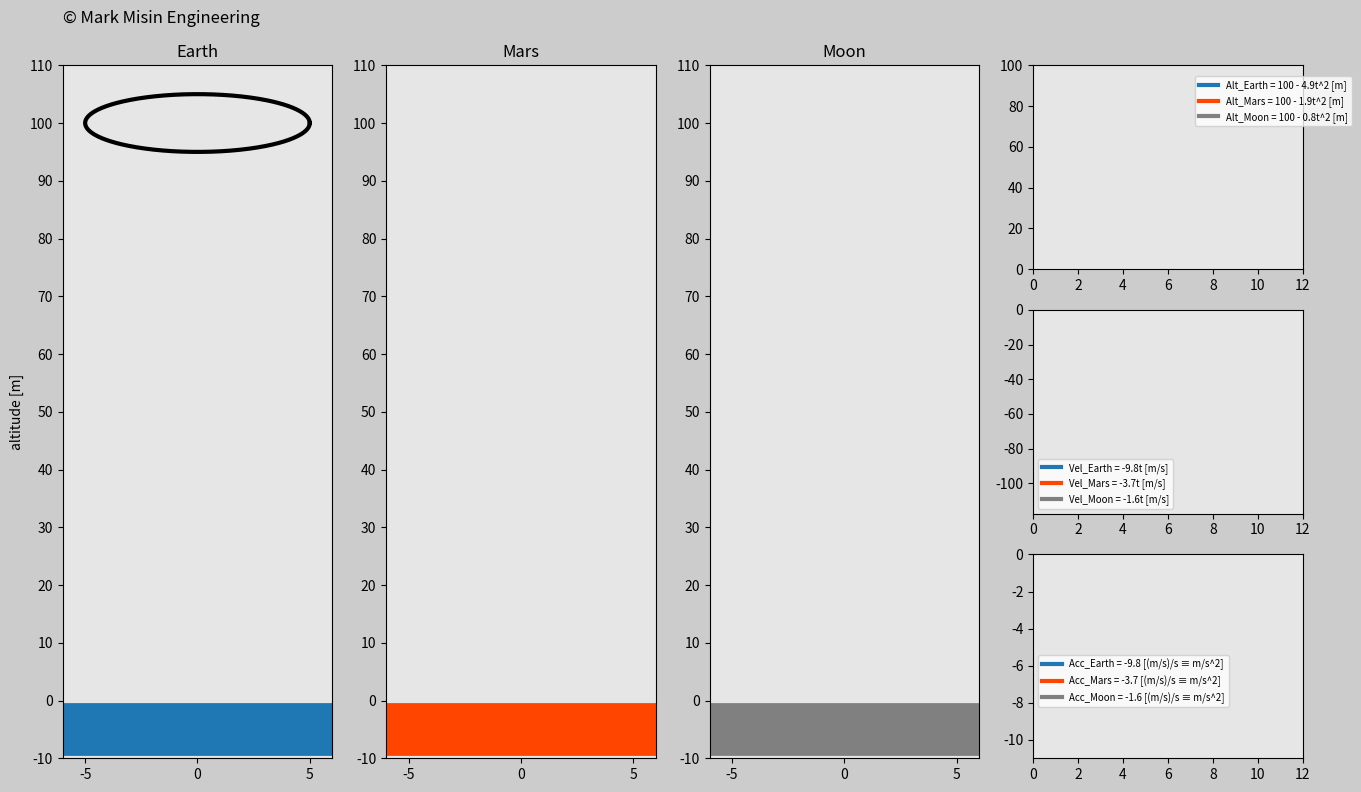

Reproduce this figure in Python. (Note: this script raises an exception after producing the figure.)
'''
LICENSE AGREEMENT

In relation to this Python file:

1. Copyright of this Python file is owned by the author: Mark Misin

2. This Python code can be freely used and distributed

3. The copyright label in this Python file such as

copyright=ax_main.text(x,y,'© Mark Misin Engineering',size=z)

that indicate that the Copyright is owned by Mark Misin MUST NOT be removed.

WARRANTY DISCLAIMER!

This Python file comes with absolutely NO WARRANTY! In no event can the author of this Python file be held responsible for whatever happens in relation to this Python file. For example, if there is a bug in the code and because of that a project, invention, or whatever it is used for fails - the author is NOT RESPONSIBLE!
'''

import matplotlib.pyplot as plt
import matplotlib.gridspec as gridspec
import matplotlib.animation as animation
import numpy as np

# Same sphere on all planets
radius=5 # meters
bottom=-10
final_altitude=100
dAlt=10
width_ratio=1.2

t0=0
t_end=12
dt=0.02
frame_amount=int(t_end/dt)
t=np.arange(t0,t_end+dt,dt)


altitude_Earth=final_altitude-(9.8/2)*t**2
altitude_Mars=final_altitude-(3.7/2)*t**2
altitude_Moon=final_altitude-(1.6/2)*t**2

velocity_Earth=-9.8*t
velocity_Mars=-3.7*t
velocity_Moon=-1.6*t

acceleration_Earth=-9.8
acceleration_Mars=-3.7
acceleration_Moon=-1.6

def create_circle(r):
    degrees=np.arange(0,361)
    radians=degrees*np.pi/180
    sphere_x=r*np.cos(radians)
    sphere_y=r*np.sin(radians)
    return sphere_x,sphere_y

def update_plot(num):
    if altitude_Earth[num]-radius>=0:
        spehere_Earth.set_data(sphere_xE,sphere_yE+altitude_Earth[num])
        alt_E.set_data(t[0:num],altitude_Earth[0:num])
        vel_E.set_data(t[0:num],velocity_Earth[0:num])
        acc_E.set_data(t[0:num],acceleration_Earth)

    if altitude_Mars[num]-radius>=0:
        spehere_Mars.set_data(sphere_xMa,sphere_yMa+altitude_Mars[num])
        alt_Ma.set_data(t[0:num],altitude_Mars[0:num])
        vel_Ma.set_data(t[0:num],velocity_Mars[0:num])
        acc_Ma.set_data(t[0:num],acceleration_Mars)

    if altitude_Moon[num]-radius>=0:
        spehere_Moon.set_data(sphere_xMo,sphere_yMo+altitude_Moon[num])
        alt_Mo.set_data(t[0:num],altitude_Moon[0:num])
        vel_Mo.set_data(t[0:num],velocity_Moon[0:num])
        acc_Mo.set_data(t[0:num],acceleration_Moon)


    return spehere_Earth,spehere_Mars,spehere_Moon,alt_E,alt_Ma,alt_Mo,\
    vel_E,vel_Ma,vel_Mo,acc_E,acc_Ma,acc_Mo


# Set up your figure properties20
fig=plt.figure(figsize=(16,9),dpi=120,facecolor=(0.8,0.8,0.8))
gs=gridspec.GridSpec(3,4)

# Create object for Earth
ax0=fig.add_subplot(gs[:,0],facecolor=(0.9,0.9,0.9))
sphere_xE,sphere_yE=create_circle(radius)
spehere_Earth,=ax0.plot([],[],'k',linewidth=3)
land_Earth=ax0.plot([-radius*width_ratio,radius*width_ratio],[-5,-5],linewidth=38)
plt.xlim(-radius*width_ratio,radius*width_ratio)
plt.ylim(bottom,final_altitude+dAlt)
plt.xticks(np.arange(-radius,radius+1,radius))
plt.yticks(np.arange(bottom,final_altitude+2*dAlt,dAlt))
plt.ylabel('altitude [m]')
plt.title('Earth')
copyright=ax0.text(-radius*width_ratio,(final_altitude+10)*3.2/3,'© Mark Misin Engineering',size=12)

# Create object for Mars
ax1=fig.add_subplot(gs[:,1],facecolor=(0.9,0.9,0.9))
sphere_xMa,sphere_yMa=create_circle(radius)
spehere_Mars,=ax1.plot([],[],'k',linewidth=3)
land_Mars=ax1.plot([-radius*width_ratio,radius*width_ratio],[-5,-5],'orangered',linewidth=38)
plt.xlim(-radius*width_ratio,radius*width_ratio)
plt.ylim(bottom,final_altitude+dAlt)
plt.xticks(np.arange(-radius,radius+1,radius))
plt.yticks(np.arange(bottom,final_altitude+2*dAlt,dAlt))
plt.title('Mars')


# Create object for Moon
ax2=fig.add_subplot(gs[:,2],facecolor=(0.9,0.9,0.9))
sphere_xMo,sphere_yMo=create_circle(radius)
spehere_Moon,=ax2.plot([],[],'k',linewidth=3)
land_Moon=ax2.plot([-radius*width_ratio,radius*width_ratio],[-5,-5],'gray',linewidth=38)
plt.xlim(-radius*width_ratio,radius*width_ratio)
plt.ylim(bottom,final_altitude+dAlt)
plt.xticks(np.arange(-radius,radius+1,radius))
plt.yticks(np.arange(bottom,final_altitude+2*dAlt,dAlt))
plt.title('Moon')

# Create position function
ax3=fig.add_subplot(gs[0,3], facecolor=(0.9,0.9,0.9))
alt_E,=ax3.plot([],[],'',linewidth=3,label='Alt_Earth = '+str(final_altitude)+' - '+str(round(9.8/2,1))+'t^'+str(2)+' [m]')
alt_Ma,=ax3.plot([],[],'orangered',linewidth=3,label='Alt_Mars = '+str(final_altitude)+' - '+str(round(3.7/2,1))+'t^'+str(2)+' [m]')
alt_Mo,=ax3.plot([],[],'gray',linewidth=3,label='Alt_Moon = '+str(final_altitude)+' - '+str(round(1.6/2,1))+'t^'+str(2)+' [m]')
plt.xlim(0,t_end)
plt.ylim(0,final_altitude)
plt.legend(loc=(0.6,0.7),fontsize='x-small')

# Create velocity function
ax4=fig.add_subplot(gs[1,3], facecolor=(0.9,0.9,0.9))
vel_E,=ax4.plot([],[],'',linewidth=3,label='Vel_Earth = '+str(-9.8)+'t [m/s]')
vel_Ma,=ax4.plot([],[],'orangered',linewidth=3,label='Vel_Mars = '+str(-3.7)+'t [m/s]')
vel_Mo,=ax4.plot([],[],'gray',linewidth=3,label='Vel_Moon = '+str(-1.6)+'t [m/s]')
plt.xlim(0,t_end)
plt.ylim(velocity_Earth[-1],0)
plt.legend(loc='lower left',fontsize='x-small')

# Create acceleration function
ax5=fig.add_subplot(gs[2,3], facecolor=(0.9,0.9,0.9))
acc_E,=ax5.plot([],[],'',linewidth=3,label='Acc_Earth = '+str(-9.8)+' [(m/s)/s ≡ m/s^2]')
acc_Ma,=ax5.plot([],[],'orangered',linewidth=3,label='Acc_Mars = '+str(-3.7)+' [(m/s)/s ≡ m/s^2]')
acc_Mo,=ax5.plot([],[],'gray',linewidth=3,label='Acc_Moon = '+str(-1.6)+' [(m/s)/s ≡ m/s^2]')
plt.xlim(0,t_end)
plt.ylim(acceleration_Earth-1.2,0)
plt.legend(loc=(0.02,0.25),fontsize='x-small')



plane_ani=animation.FuncAnimation(fig,update_plot,
    frames=frame_amount,interval=20,repeat=True,blit=True)

plt.show()
